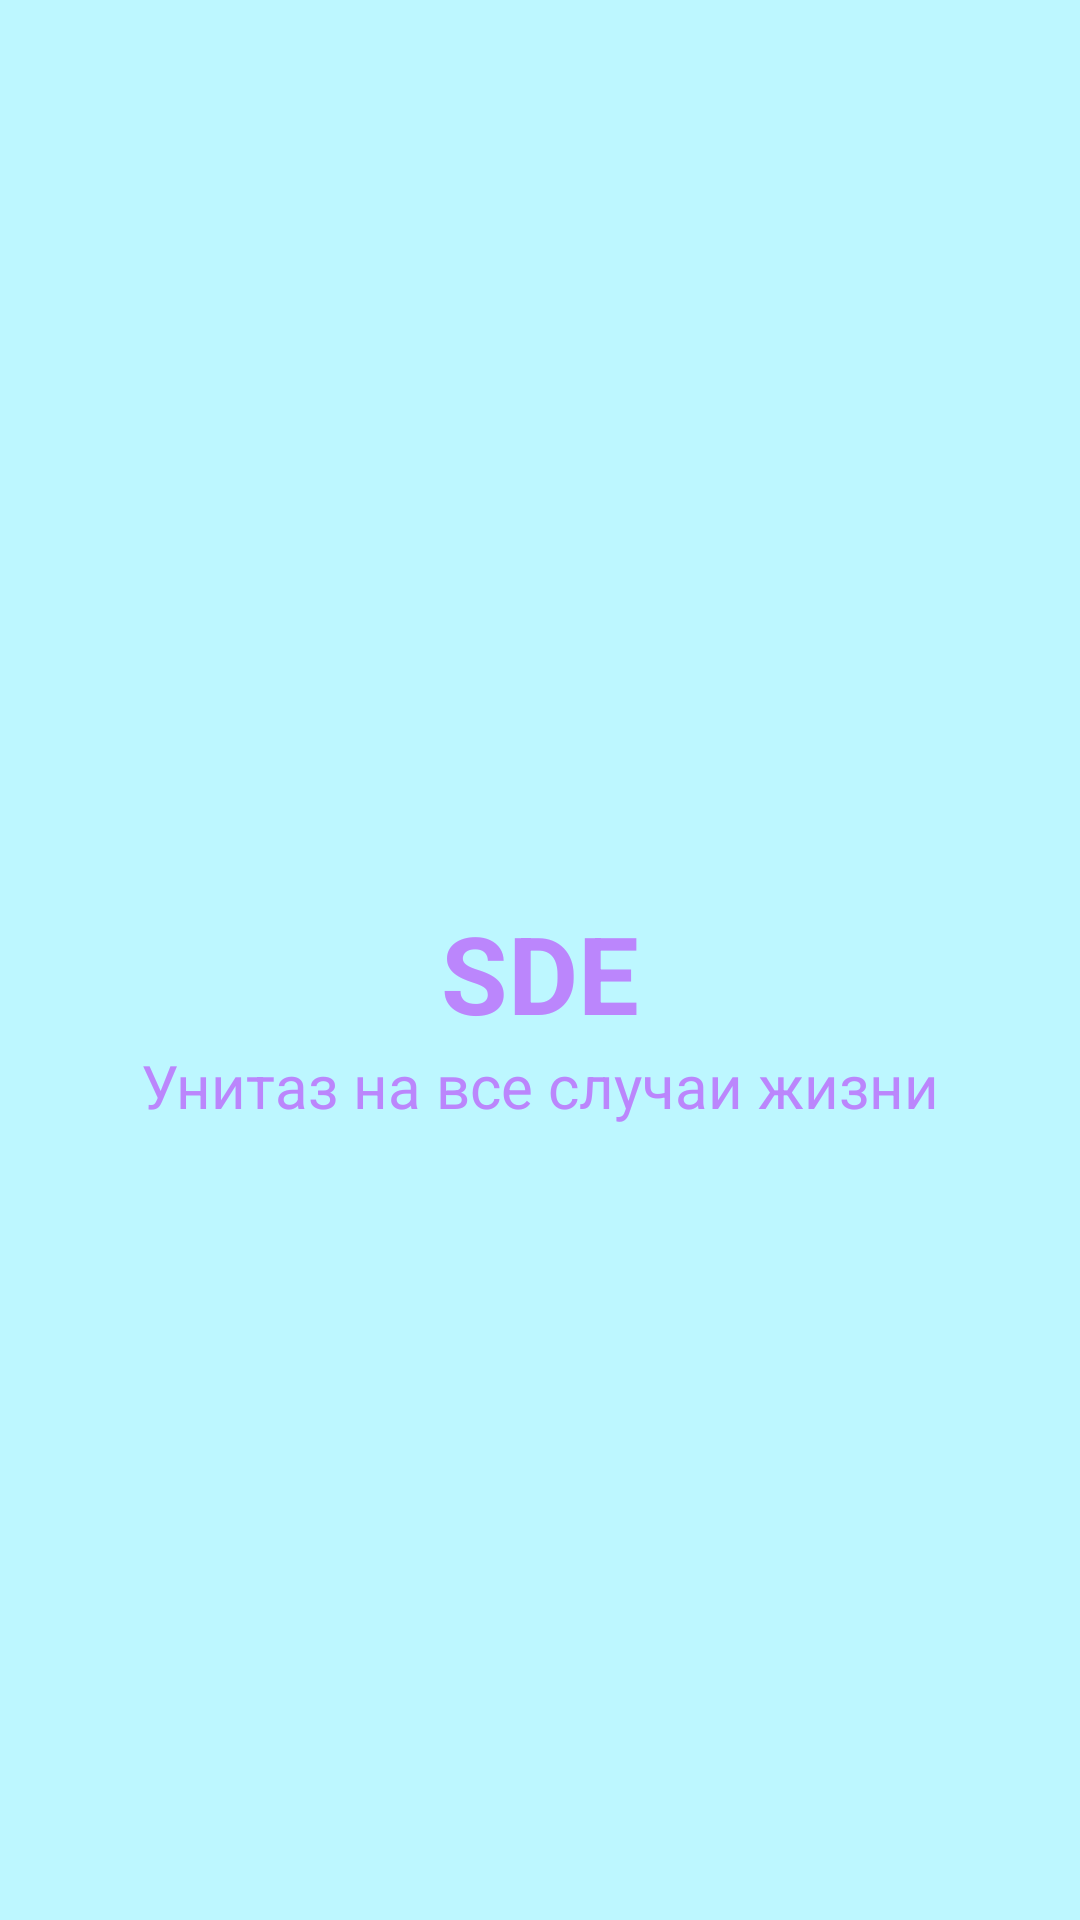

Android layout source for this screen:
<!-- AndroidManifest.xml: application theme Theme.Unishop -->
<!-- res/layout/splash_screen.xml -->
<?xml version="1.0" encoding="utf-8"?>
<RelativeLayout xmlns:android="http://schemas.android.com/apk/res/android"
    android:layout_width="match_parent"
    android:layout_height="match_parent"
    android:background="#bdf7ff">

    <TextView
        android:id="@+id/logoTextView"
        android:layout_width="wrap_content"
        android:layout_height="wrap_content"
        android:layout_alignParentTop="true"
        android:layout_centerHorizontal="true"
        android:layout_marginTop="300dp"
        android:fontFamily="sans-serif"
        android:text="SDE"
        android:textColor="@color/purple_200"
        android:textSize="36sp"
        android:textStyle="bold" />

    <TextView
        android:id="@+id/subtitleTextView"
        android:layout_width="wrap_content"
        android:layout_height="wrap_content"
        android:layout_below="@id/logoTextView"
        android:layout_centerHorizontal="true"
        android:fontFamily="sans-serif"
        android:text="Унитаз на все случаи жизни"
        android:textColor="@color/purple_200"
        android:textSize="20sp" />

</RelativeLayout>
<!-- resources referenced by this layout -->
<resources>
  <style name="Theme.Unishop" parent="Theme.MaterialComponents.DayNight.DarkActionBar">
          
          <item name="colorPrimary">@color/purple_500</item>
          <item name="colorPrimaryVariant">@color/purple_700</item>
          <item name="colorOnPrimary">@color/white</item>
          
          <item name="colorSecondary">@color/teal_200</item>
          <item name="colorSecondaryVariant">@color/teal_700</item>
          <item name="colorOnSecondary">@color/black</item>
          
          <item name="android:statusBarColor">@color/black</item>
          
      </style>
  <!-- not gathered from this repository: default colours our renderer supplied (Android Studio template values) -->
  <color name="purple_200">#FFBB86FC</color>
  <color name="purple_500">#FF6200EE</color>
  <color name="purple_700">#FF3700B3</color>
  <color name="teal_200">#FF03DAC5</color>
  <color name="teal_700">#FF018786</color>
  <color name="black">#FF000000</color>
  <color name="white">#FFFFFFFF</color>
</resources>
